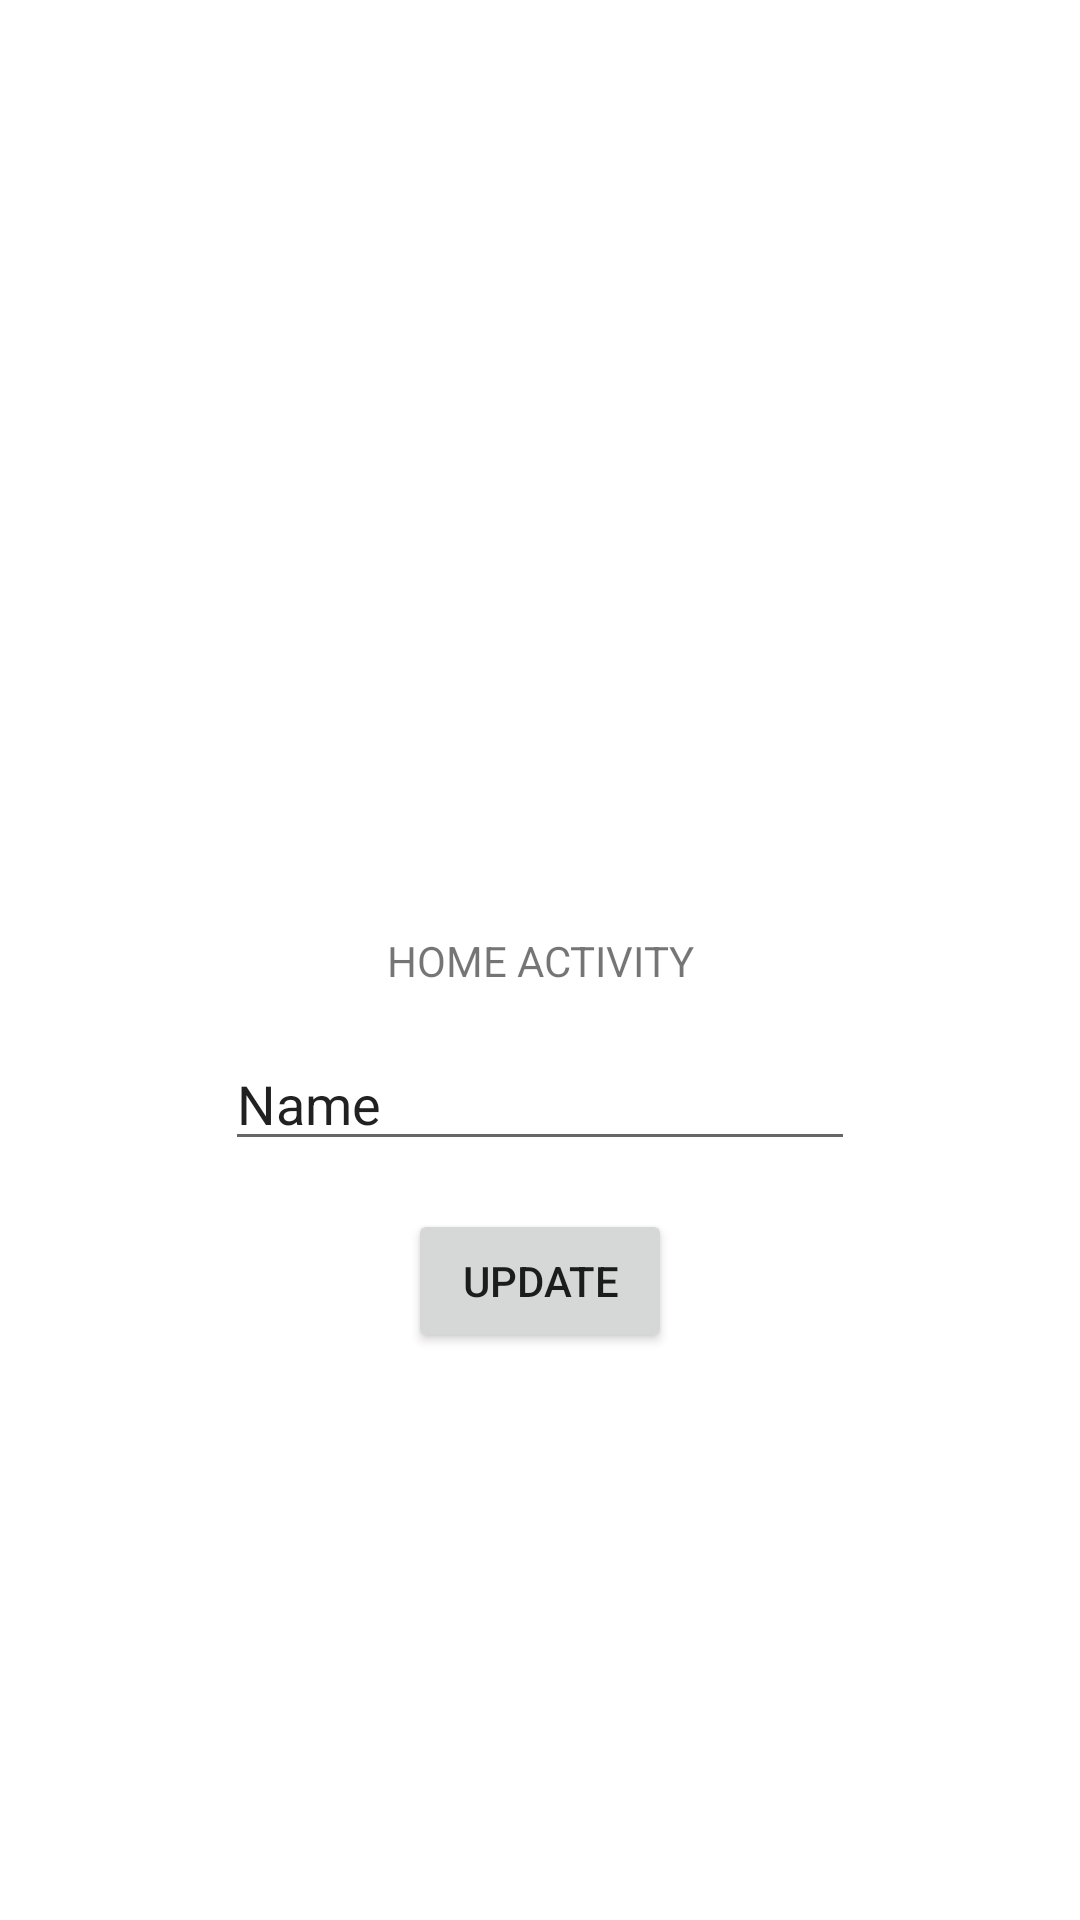

Here is an Android app screen rendered from its layout file. Give the layout XML and the strings, colors and styles it references.
<!-- AndroidManifest.xml: application theme Theme.W2_Activity -->
<!-- res/layout/activity_home.xml -->
<?xml version="1.0" encoding="utf-8"?>
<layout xmlns:android="http://schemas.android.com/apk/res/android"
    xmlns:app="http://schemas.android.com/apk/res-auto"
    xmlns:tools="http://schemas.android.com/tools">

    <androidx.constraintlayout.widget.ConstraintLayout
        android:layout_width="match_parent"
        android:layout_height="match_parent"
        tools:context=".HomeActivity">

        <TextView
            android:id="@+id/tv_info"
            android:layout_width="wrap_content"
            android:layout_height="wrap_content"
            android:text="HOME ACTIVITY"
            app:layout_constraintBottom_toBottomOf="parent"
            app:layout_constraintEnd_toEndOf="parent"
            app:layout_constraintHorizontal_bias="0.5"
            app:layout_constraintStart_toStartOf="parent"
            app:layout_constraintTop_toTopOf="parent" />

        <ImageView
            android:id="@+id/image_view"
            android:layout_width="wrap_content"
            android:layout_height="wrap_content"
            android:layout_marginBottom="16dp"
            app:layout_constraintBottom_toTopOf="@+id/tv_info"
            app:layout_constraintEnd_toEndOf="parent"
            app:layout_constraintStart_toStartOf="parent"
            tools:srcCompat="@tools:sample/avatars" />

        <EditText
            android:id="@+id/edit_text_username"
            android:layout_width="wrap_content"
            android:layout_height="wrap_content"
            android:layout_marginTop="16dp"
            android:ems="10"
            android:inputType="textPersonName"
            android:text="Name"
            app:layout_constraintEnd_toEndOf="parent"
            app:layout_constraintStart_toStartOf="parent"
            app:layout_constraintTop_toBottomOf="@+id/tv_info" />

        <Button
            android:id="@+id/button_update"
            android:layout_width="wrap_content"
            android:layout_height="wrap_content"
            android:layout_marginTop="16dp"
            android:text="Update"
            app:layout_constraintEnd_toEndOf="@+id/edit_text_username"
            app:layout_constraintStart_toStartOf="@+id/edit_text_username"
            app:layout_constraintTop_toBottomOf="@+id/edit_text_username" />
    </androidx.constraintlayout.widget.ConstraintLayout>
</layout>
<!-- resources referenced by this layout -->
<resources>
  <style name="Theme.W2_Activity" parent="Theme.MaterialComponents.DayNight.DarkActionBar">
          
          <item name="colorPrimary">@color/purple_500</item>
          <item name="colorPrimaryVariant">@color/purple_700</item>
          <item name="colorOnPrimary">@color/white</item>
          
          <item name="colorSecondary">@color/teal_200</item>
          <item name="colorSecondaryVariant">@color/teal_700</item>
          <item name="colorOnSecondary">@color/black</item>
          
          <item name="android:statusBarColor" tools:targetApi="l">?attr/colorPrimaryVariant</item>
          
      </style>
  <!-- not gathered from this repository: default colours our renderer supplied (Android Studio template values) -->
  <color name="purple_500">#FF6200EE</color>
  <color name="purple_700">#FF3700B3</color>
  <color name="teal_200">#FF03DAC5</color>
  <color name="teal_700">#FF018786</color>
  <color name="black">#FF000000</color>
  <color name="white">#FFFFFFFF</color>
</resources>
